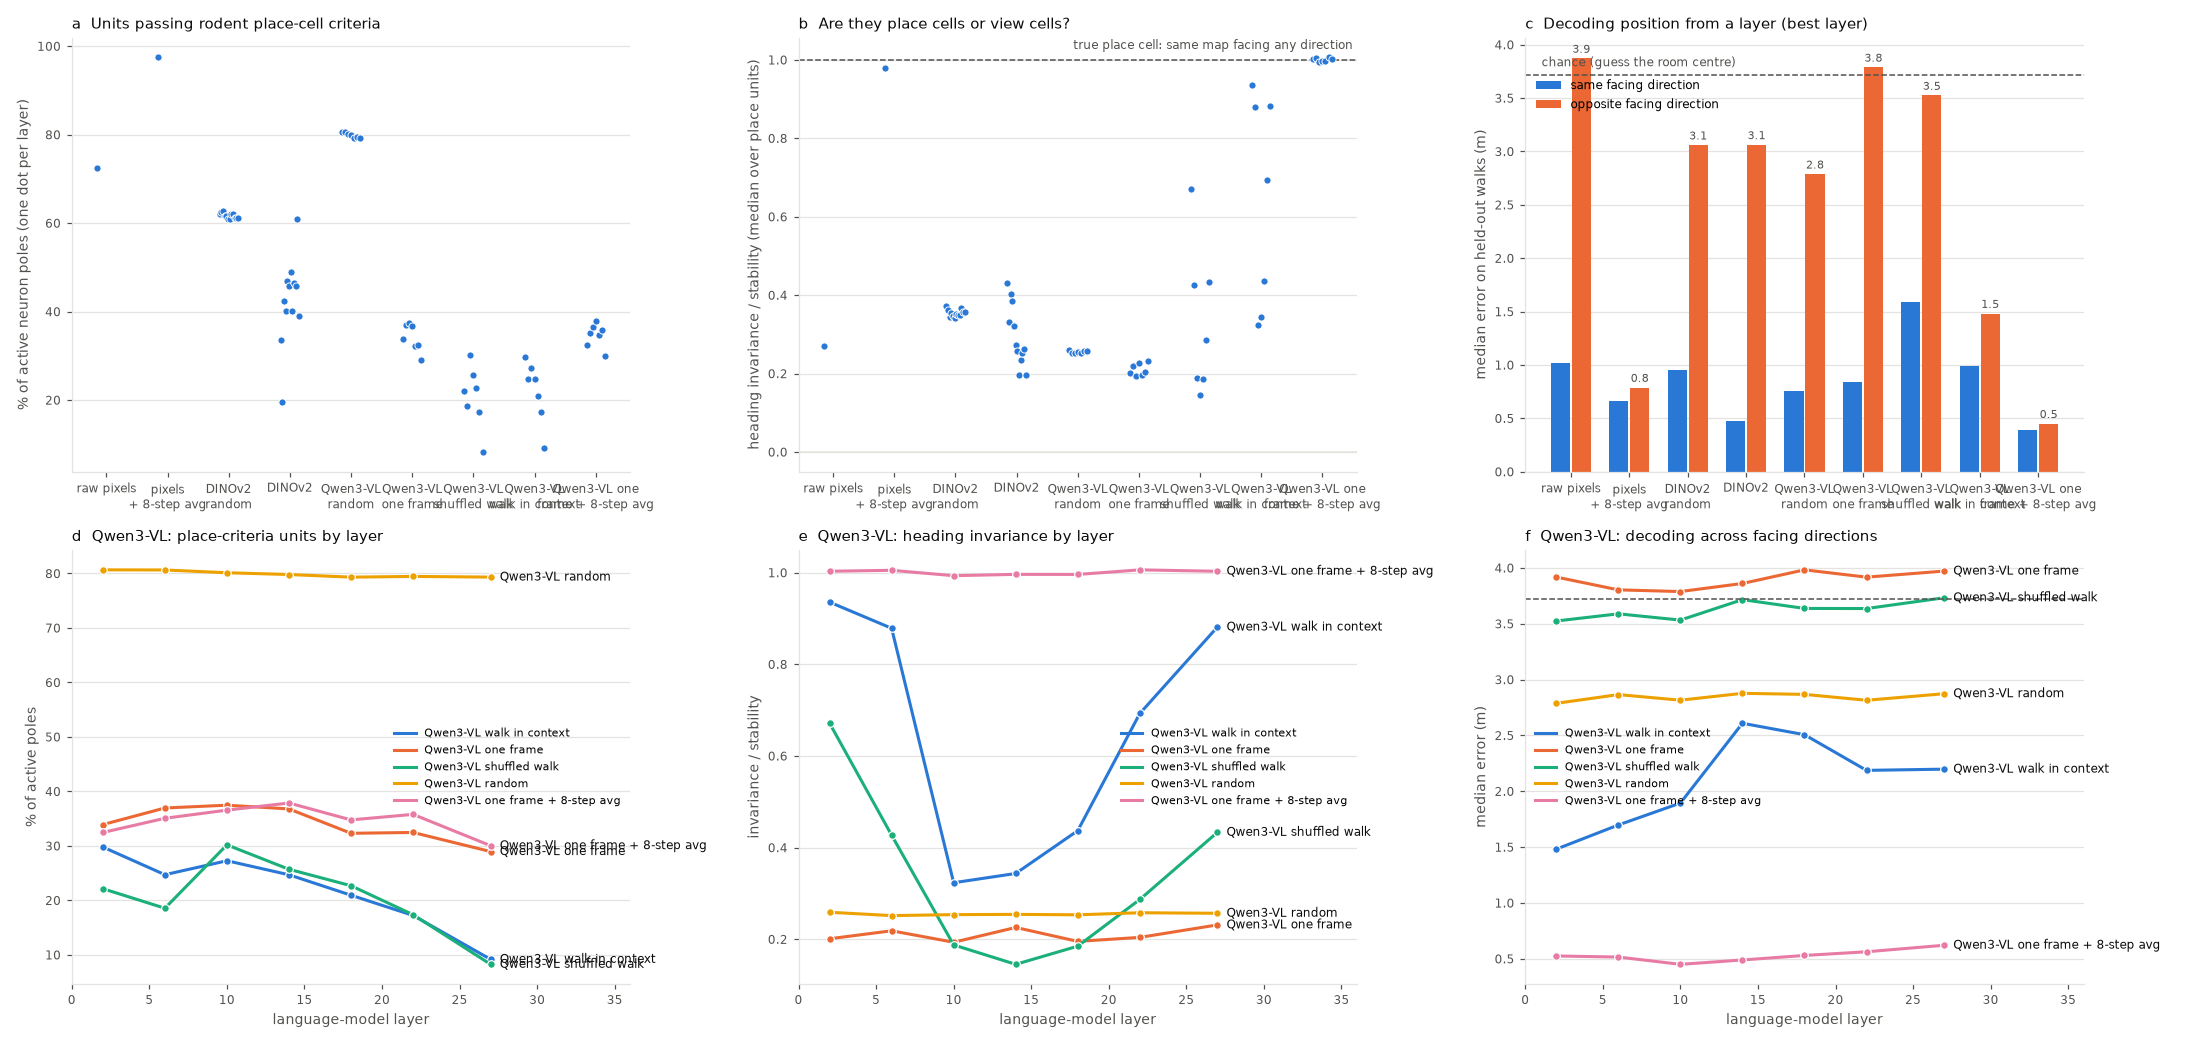

Values plotted in this chart, from the file beside it:
condition, layer, n_neurons, n_poles_active, frac_place, frac_grid, frac_hd, grid_threshold, place_stability_median, place_heading_inv_median, place_inv_over_stab_median, all_stable_heading_inv_median, frac_place_heading_invariant, max_gridness, decode_all, decode_within_heading, decode_cross_heading, decode_chance
pixels, pix, 3072, 6144, 0.7241, 0.0, 0.8094, 0.6295, 0.9236, 0.2478, 0.2708, 0.1937, 0.1073, 0.1128, 1.27, 1.022, 3.872, 3.72
pixels+ema8, pix, 3072, 6144, 0.9744, 0.0, 0.4124, 0.5723, 0.9541, 0.9289, 0.9782, 0.9287, 0.9718, 0.009524, 0.6396, 0.6635, 0.7888, 3.72
dinov2-random, L1, 3072, 6098, 0.6204, 0.0, 0.9744, 0.6588, 0.9453, 0.3494, 0.3734, 0.3036, 0.156, 0.4285, 1.34, 1.139, 3.315, 3.72
dinov2-random, L2, 3072, 5994, 0.6258, 0.0, 0.9606, 0.6499, 0.9415, 0.3371, 0.3622, 0.3011, 0.1323, 0.6045, 1.16, 0.9738, 3.261, 3.72
dinov2-random, L3, 3072, 5974, 0.6265, 0.0001674, 0.9628, 0.6429, 0.9392, 0.3194, 0.3437, 0.2929, 0.1264, 0.7769, 1.17, 0.9763, 3.167, 3.72
dinov2-random, L4, 3072, 5931, 0.6166, 0.0006744, 0.96, 0.6476, 0.9396, 0.3295, 0.3541, 0.2948, 0.1308, 0.9043, 1.133, 0.9549, 3.059, 3.72
dinov2-random, L5, 3072, 5920, 0.6159, 0.0003378, 0.9556, 0.6476, 0.9395, 0.3209, 0.3456, 0.288, 0.1248, 0.9967, 1.12, 0.9487, 3.129, 3.72
dinov2-random, L6, 3072, 5875, 0.6099, 0.0006809, 0.9564, 0.65, 0.9379, 0.3142, 0.341, 0.2867, 0.128, 0.7368, 1.109, 0.934, 3.087, 3.72
dinov2-random, L7, 3072, 5879, 0.6093, 0.0003402, 0.9609, 0.6452, 0.9391, 0.3267, 0.3522, 0.2918, 0.1345, 0.8376, 1.116, 0.9362, 3.172, 3.72
dinov2-random, L8, 3072, 5863, 0.6202, 0.0001706, 0.9633, 0.6432, 0.9389, 0.324, 0.3489, 0.2942, 0.1315, 0.7635, 1.103, 0.9317, 3.201, 3.72
dinov2-random, L9, 3072, 5891, 0.6216, 0.0003395, 0.9623, 0.654, 0.939, 0.3229, 0.3487, 0.2908, 0.1344, 0.8668, 1.098, 0.9135, 3.124, 3.72
dinov2-random, L10, 3072, 5861, 0.6108, 0.0006825, 0.9551, 0.6577, 0.9401, 0.3395, 0.3662, 0.3006, 0.151, 0.9323, 1.104, 0.9258, 3.135, 3.72
dinov2-random, L11, 3072, 5859, 0.611, 0.0006827, 0.958, 0.6552, 0.9381, 0.3314, 0.3576, 0.2944, 0.1398, 0.9794, 1.087, 0.9171, 3.07, 3.72
dinov2-random, L12, 3072, 5826, 0.6117, 0.0001716, 0.9604, 0.6598, 0.939, 0.3303, 0.3579, 0.3007, 0.1411, 0.7406, 1.098, 0.9196, 3.06, 3.72
dinov2, L1, 3072, 3279, 0.3349, 0.0006099, 0.9588, 0.6118, 0.9348, 0.4017, 0.4312, 0.3738, 0.07014, 0.7617, 1.506, 1.233, 3.742, 3.72
dinov2, L2, 3072, 3276, 0.1947, 0.0009158, 0.8745, 0.6389, 0.9093, 0.2965, 0.3305, 0.2794, 0.03602, 1.193, 1.117, 0.9355, 3.509, 3.72
dinov2, L3, 3072, 3587, 0.4232, 0.001115, 0.9353, 0.6133, 0.9189, 0.3602, 0.404, 0.3298, 0.111, 0.9924, 1.048, 0.841, 3.815, 3.72
dinov2, L4, 3072, 3498, 0.4005, 0.0002859, 0.9631, 0.6406, 0.9296, 0.3533, 0.3839, 0.3069, 0.09005, 0.6879, 0.7873, 0.612, 3.574, 3.72
dinov2, L5, 3072, 3857, 0.4693, 0.0007778, 0.9427, 0.6701, 0.9132, 0.2872, 0.3222, 0.2415, 0.06689, 0.9133, 0.638, 0.5215, 3.134, 3.72
dinov2, L6, 3072, 3655, 0.4583, 0.0008208, 0.9412, 0.6989, 0.9162, 0.2456, 0.2736, 0.2009, 0.05308, 0.7783, 0.6187, 0.5032, 3.28, 3.72
dinov2, L7, 3072, 3444, 0.4901, 0.0002904, 0.9277, 0.6955, 0.9028, 0.2304, 0.258, 0.1753, 0.05459, 0.7573, 0.6034, 0.475, 3.062, 3.72
dinov2, L8, 3072, 3534, 0.4015, 0.0008489, 0.9465, 0.7225, 0.8976, 0.1752, 0.1974, 0.1076, 0.02858, 0.8176, 0.586, 0.4914, 3.249, 3.72
dinov2, L9, 3072, 3448, 0.4643, 0.00029, 0.9379, 0.7582, 0.9065, 0.2082, 0.2344, 0.1562, 0.03915, 0.8733, 0.6463, 0.4971, 3.483, 3.72
dinov2, L10, 3072, 3281, 0.4581, 0.0003048, 0.9528, 0.7651, 0.9184, 0.2297, 0.2528, 0.1632, 0.04328, 0.832, 0.7148, 0.5062, 3.758, 3.72
dinov2, L11, 3072, 3200, 0.6091, 0.00125, 0.9572, 0.748, 0.9073, 0.2331, 0.2619, 0.1835, 0.05469, 0.9979, 0.8233, 0.5825, 3.77, 3.72
dinov2, L12, 3072, 3950, 0.3899, 0.0007595, 0.937, 0.7561, 0.9024, 0.171, 0.1957, 0.08671, 0.02608, 1.037, 0.8321, 0.585, 3.696, 3.72
qwen-single-random, L2, 6144, 12242, 0.8066, 0.002124, 0.9195, 0.6466, 0.911, 0.2328, 0.2589, 0.2068, 0.08095, 1.055, 0.9341, 0.7585, 2.787, 3.72
qwen-single-random, L6, 6144, 12274, 0.8064, 0.002607, 0.9045, 0.6632, 0.9025, 0.2242, 0.2516, 0.1981, 0.08082, 1.088, 0.9459, 0.7995, 2.865, 3.72
qwen-single-random, L10, 6144, 12282, 0.8013, 0.00228, 0.8943, 0.6693, 0.8981, 0.2252, 0.2537, 0.1941, 0.07865, 1.061, 0.9529, 0.8241, 2.815, 3.72
qwen-single-random, L14, 6144, 12282, 0.7981, 0.002035, 0.8972, 0.6615, 0.8951, 0.2254, 0.2543, 0.1917, 0.07141, 1.066, 0.9727, 0.8175, 2.877, 3.72
qwen-single-random, L18, 6144, 12285, 0.7932, 0.002605, 0.8964, 0.6738, 0.8926, 0.2233, 0.2533, 0.1925, 0.0674, 1.153, 0.9643, 0.8288, 2.867, 3.72
qwen-single-random, L22, 6144, 12287, 0.7946, 0.002523, 0.888, 0.6733, 0.8901, 0.2268, 0.2578, 0.1925, 0.07073, 1.073, 0.9888, 0.8433, 2.815, 3.72
qwen-single-random, L27, 6144, 12286, 0.7933, 0.002523, 0.8882, 0.6789, 0.889, 0.2249, 0.2567, 0.1914, 0.0713, 1.159, 0.99, 0.8149, 2.873, 3.72
qwen-single, L2, 6144, 7486, 0.339, 0.0002672, 0.9122, 0.6625, 0.8416, 0.1681, 0.201, 0.1307, 0.007481, 0.9703, 1.296, 1.032, 3.918, 3.72
qwen-single, L6, 6144, 7983, 0.3695, 0.0001253, 0.9092, 0.6657, 0.8485, 0.1798, 0.2184, 0.1335, 0.01203, 0.6779, 1.209, 0.9499, 3.803, 3.72
qwen-single, L10, 6144, 7946, 0.3747, 0.0008809, 0.9083, 0.6719, 0.841, 0.1597, 0.1934, 0.09796, 0.01598, 1.141, 1.059, 0.837, 3.788, 3.72
qwen-single, L14, 6144, 8371, 0.3678, 0.0005973, 0.8654, 0.7103, 0.8387, 0.1826, 0.2257, 0.1221, 0.01613, 0.9159, 1.173, 0.9249, 3.86, 3.72
qwen-single, L18, 6144, 7738, 0.3231, 0.0001292, 0.8816, 0.7121, 0.8408, 0.1602, 0.1954, 0.1141, 0.01176, 1.038, 1.304, 1.023, 3.982, 3.72
qwen-single, L22, 6144, 7711, 0.3246, 0.0005187, 0.8979, 0.691, 0.8303, 0.1622, 0.204, 0.1228, 0.009337, 1.226, 1.399, 1.105, 3.917, 3.72
qwen-single, L27, 6144, 7188, 0.2895, 0.0002782, 0.9128, 0.6867, 0.8367, 0.1902, 0.2313, 0.1368, 0.01294, 0.9289, 1.487, 1.201, 3.971, 3.72
qwen-shuffled, L2, 6144, 7498, 0.2214, 0.0006668, 0.5539, 0.5012, 0.7775, 0.5028, 0.6715, 0.4959, 0.1119, 0.9809, 1.889, 1.589, 3.524, 3.72
qwen-shuffled, L6, 6144, 8198, 0.1855, 0.000122, 0.5939, 0.5903, 0.7517, 0.3061, 0.4271, 0.2707, 0.03879, 1.069, 1.532, 1.229, 3.589, 3.72
qwen-shuffled, L10, 6144, 10144, 0.3019, 0.0007886, 0.7026, 0.6844, 0.7853, 0.1434, 0.1876, 0.07735, 0.01065, 1.037, 1.264, 1.009, 3.533, 3.72
qwen-shuffled, L14, 6144, 11451, 0.257, 0.0004366, 0.6675, 0.7096, 0.7229, 0.1041, 0.1452, 0.04888, 0.004628, 1.102, 1.635, 1.367, 3.716, 3.72
qwen-shuffled, L18, 6144, 10192, 0.2268, 0.0006868, 0.6923, 0.6735, 0.7165, 0.1319, 0.1849, 0.07311, 0.008242, 0.9542, 1.747, 1.46, 3.637, 3.72
qwen-shuffled, L22, 6144, 9865, 0.1736, 0.0002027, 0.6012, 0.6678, 0.6906, 0.198, 0.2868, 0.1539, 0.01004, 1.189, 1.952, 1.672, 3.636, 3.72
qwen-shuffled, L27, 6144, 8082, 0.08253, 0.0001237, 0.6417, 0.6291, 0.6358, 0.2728, 0.4333, 0.2489, 0.009899, 1.119, 2.204, 1.932, 3.733, 3.72
qwen-walk, L2, 6144, 7611, 0.2979, 0.0007883, 0.4907, 0.6084, 0.7569, 0.7122, 0.9357, 0.7055, 0.2619, 0.8128, 1.027, 0.9925, 1.482, 3.72
qwen-walk, L6, 6144, 8281, 0.2471, 0.0, 0.4223, 0.6393, 0.6635, 0.5963, 0.8786, 0.5853, 0.1646, 0.8955, 1.003, 0.9326, 1.698, 3.72
qwen-walk, L10, 6144, 10180, 0.2727, 0.0001965, 0.618, 0.7149, 0.7107, 0.2323, 0.3233, 0.1882, 0.03959, 1.02, 0.8477, 0.7865, 1.894, 3.72
qwen-walk, L14, 6144, 11579, 0.2469, 0.0004318, 0.5702, 0.7315, 0.6659, 0.2281, 0.3435, 0.1855, 0.03878, 1.213, 1.264, 1.15, 2.609, 3.72
qwen-walk, L18, 6144, 10481, 0.2094, 0.0003816, 0.6025, 0.7131, 0.6459, 0.2874, 0.437, 0.2413, 0.04351, 1.06, 1.413, 1.294, 2.506, 3.72
qwen-walk, L22, 6144, 10075, 0.1723, 0.0001985, 0.4965, 0.7088, 0.6191, 0.4395, 0.6927, 0.4053, 0.07067, 0.9716, 1.443, 1.34, 2.187, 3.72
qwen-walk, L27, 6144, 8300, 0.09169, 0.0, 0.4872, 0.685, 0.5785, 0.5448, 0.8812, 0.4988, 0.05253, 1.058, 1.637, 1.562, 2.198, 3.72
qwen-single+ema8, L2, 6144, 6720, 0.3246, 0.000744, 0.7292, 0.568, 0.8935, 0.8957, 1.003, 0.8992, 0.3192, 0.604, 0.4409, 0.4596, 0.5255, 3.72
qwen-single+ema8, L6, 6144, 6879, 0.3506, 0.0001454, 0.7101, 0.5721, 0.8913, 0.8989, 1.005, 0.9059, 0.3473, 0.774, 0.4361, 0.4507, 0.5157, 3.72
qwen-single+ema8, L10, 6144, 6953, 0.3656, 0.0007191, 0.6993, 0.5747, 0.8967, 0.8893, 0.9933, 0.8906, 0.3591, 0.7514, 0.3727, 0.3866, 0.4503, 3.72
qwen-single+ema8, L14, 6144, 7109, 0.3787, 0.0002813, 0.6468, 0.6001, 0.8977, 0.8919, 0.9962, 0.8949, 0.3715, 0.7786, 0.4157, 0.4411, 0.4894, 3.72
qwen-single+ema8, L18, 6144, 6803, 0.3476, 0.000147, 0.6809, 0.5963, 0.9042, 0.9033, 0.996, 0.9075, 0.3421, 0.6871, 0.4652, 0.4755, 0.53, 3.72
qwen-single+ema8, L22, 6144, 6802, 0.3578, 0.000294, 0.6992, 0.6071, 0.8965, 0.9038, 1.006, 0.9016, 0.3533, 0.9331, 0.4732, 0.4963, 0.5628, 3.72
... 1 more rows
